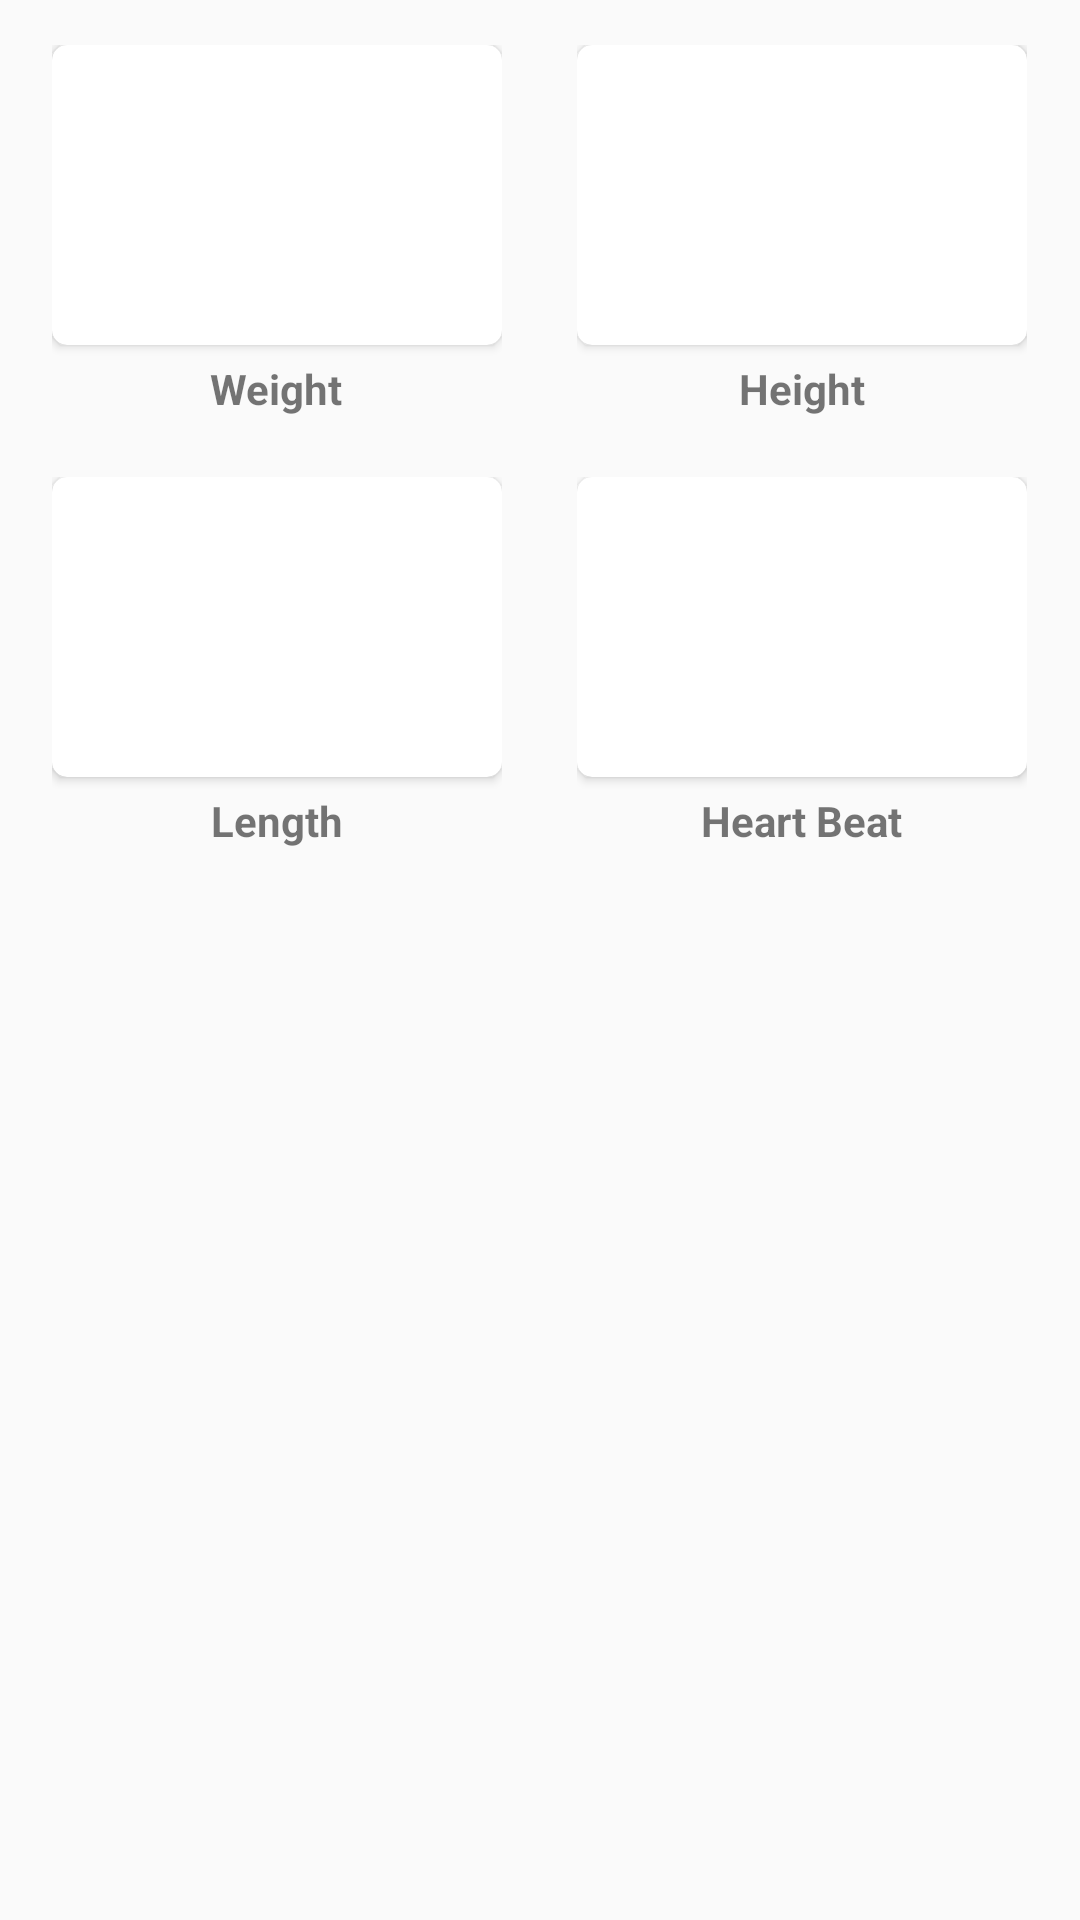

Produce the Android XML layout that renders to this screen, including the resource entries it uses.
<!-- AndroidManifest.xml: application theme Theme.CarePets -->
<!-- res/layout/fragment_over_view.xml -->
<?xml version="1.0" encoding="utf-8"?>
<FrameLayout xmlns:android="http://schemas.android.com/apk/res/android"
    xmlns:tools="http://schemas.android.com/tools"
    android:layout_width="match_parent"
    android:layout_height="match_parent"
    xmlns:app="http://schemas.android.com/apk/res-auto"
    tools:context=".mainfunction.medicalbook.overview.OverViewFragment"
    android:layout_gravity="center_horizontal"
    android:background="@color/grey"
    android:padding="10dp">

    <GridLayout
        android:layout_width="wrap_content"
        android:layout_height="match_parent"
        android:columnCount="2"
        android:layout_gravity="center_horizontal"
        >
        <LinearLayout
            android:id="@+id/frame1"
            android:layout_width="wrap_content"
            android:layout_height="wrap_content"
            android:orientation="vertical"
            android:gravity="center"
            android:padding="5dp"
            android:layout_marginRight="15dp"
            android:layout_marginBottom="10dp"
            >
            <androidx.cardview.widget.CardView
                android:id="@+id/cardView1"
                android:layout_height="100dp"
                android:layout_width="150dp"
                app:cardCornerRadius="5dp"
                >
                <ImageView
                    android:id="@+id/icon1"
                    android:layout_width="match_parent"
                    android:layout_height="match_parent"
                    app:srcCompat="@drawable/ic_android"
                    />
            </androidx.cardview.widget.CardView>

            <TextView
                android:id="@+id/num1"
                android:layout_width="wrap_content"
                android:layout_height="wrap_content"
                android:layout_marginTop="5dp"
                android:text="@string/weight"
                android:textStyle="bold" />
        </LinearLayout>
        <LinearLayout
            android:id="@+id/frame2"
            android:layout_width="wrap_content"
            android:layout_height="wrap_content"
            android:orientation="vertical"
            android:gravity="center"
            android:padding="5dp"
            >
            <androidx.cardview.widget.CardView
                android:id="@+id/cardView2"
                android:layout_height="100dp"
                android:layout_width="150dp"
                app:cardCornerRadius="5dp"
                >
                <ImageView
                    android:id="@+id/icon2"
                    android:layout_width="match_parent"
                    android:layout_height="match_parent"
                    app:srcCompat="@drawable/ic_android"
                    />
            </androidx.cardview.widget.CardView>

            <TextView
                android:id="@+id/num2"
                android:layout_width="wrap_content"
                android:layout_height="wrap_content"
                android:layout_marginTop="5dp"
                android:text="@string/height"
                android:textStyle="bold" />
        </LinearLayout>
        <LinearLayout
            android:id="@+id/frame3"
            android:layout_width="wrap_content"
            android:layout_height="wrap_content"
            android:orientation="vertical"
            android:gravity="center"
            android:padding="5dp"
            >
            <androidx.cardview.widget.CardView
                android:id="@+id/cardView3"
                android:layout_height="100dp"
                android:layout_width="150dp"
                app:cardCornerRadius="5dp"
                >
                <ImageView
                    android:id="@+id/icon3"
                    android:layout_width="match_parent"
                    android:layout_height="match_parent"
                    app:srcCompat="@drawable/ic_android"
                    />
            </androidx.cardview.widget.CardView>

            <TextView
                android:id="@+id/num3"
                android:layout_width="wrap_content"
                android:layout_height="wrap_content"
                android:layout_marginTop="5dp"
                android:text="@string/length"
                android:textStyle="bold" />
        </LinearLayout>
        <LinearLayout
            android:id="@+id/frame4"
            android:layout_width="wrap_content"
            android:layout_height="wrap_content"
            android:orientation="vertical"
            android:gravity="center"
            android:padding="5dp"
            >
            <androidx.cardview.widget.CardView
                android:id="@+id/cardView4"
                android:layout_height="100dp"
                android:layout_width="150dp"
                app:cardCornerRadius="5dp"
                >
                <ImageView
                    android:id="@+id/icon4"
                    android:layout_width="match_parent"
                    android:layout_height="match_parent"
                    app:srcCompat="@drawable/ic_android"
                    />
            </androidx.cardview.widget.CardView>

            <TextView
                android:id="@+id/num4"
                android:layout_width="wrap_content"
                android:layout_height="wrap_content"
                android:layout_marginTop="5dp"
                android:text="@string/heart"
                android:textStyle="bold" />
        </LinearLayout>
    </GridLayout>


</FrameLayout>


<!-- resources referenced by this layout -->
<resources>
  <color name="grey">#fafafa</color>
  <string name="heart">Heart Beat</string>
  <string name="height">Height</string>
  <string name="length">Length</string>
  <string name="weight">Weight</string>
  <style name="Theme.CarePets" parent="Theme.MaterialComponents.DayNight.NoActionBar">
          
          <item name="colorPrimary">@color/purple_500</item>
          <item name="colorPrimaryVariant">#01B6A5</item>
          <item name="colorOnPrimary">@color/white</item>
          
          <item name="colorSecondary">@color/teal_200</item>
          <item name="colorSecondaryVariant">@color/teal_700</item>
          <item name="colorOnSecondary">@color/black</item>
          
          <item name="android:statusBarColor">?attr/colorPrimaryVariant</item>
          
      </style>
  <color name="purple_500">#FF6200EE</color>
  <color name="white">#FFFFFFFF</color>
  <color name="teal_200">#FF03DAC5</color>
  <color name="teal_700">#FF018786</color>
  <color name="black">#FF000000</color>
</resources>
